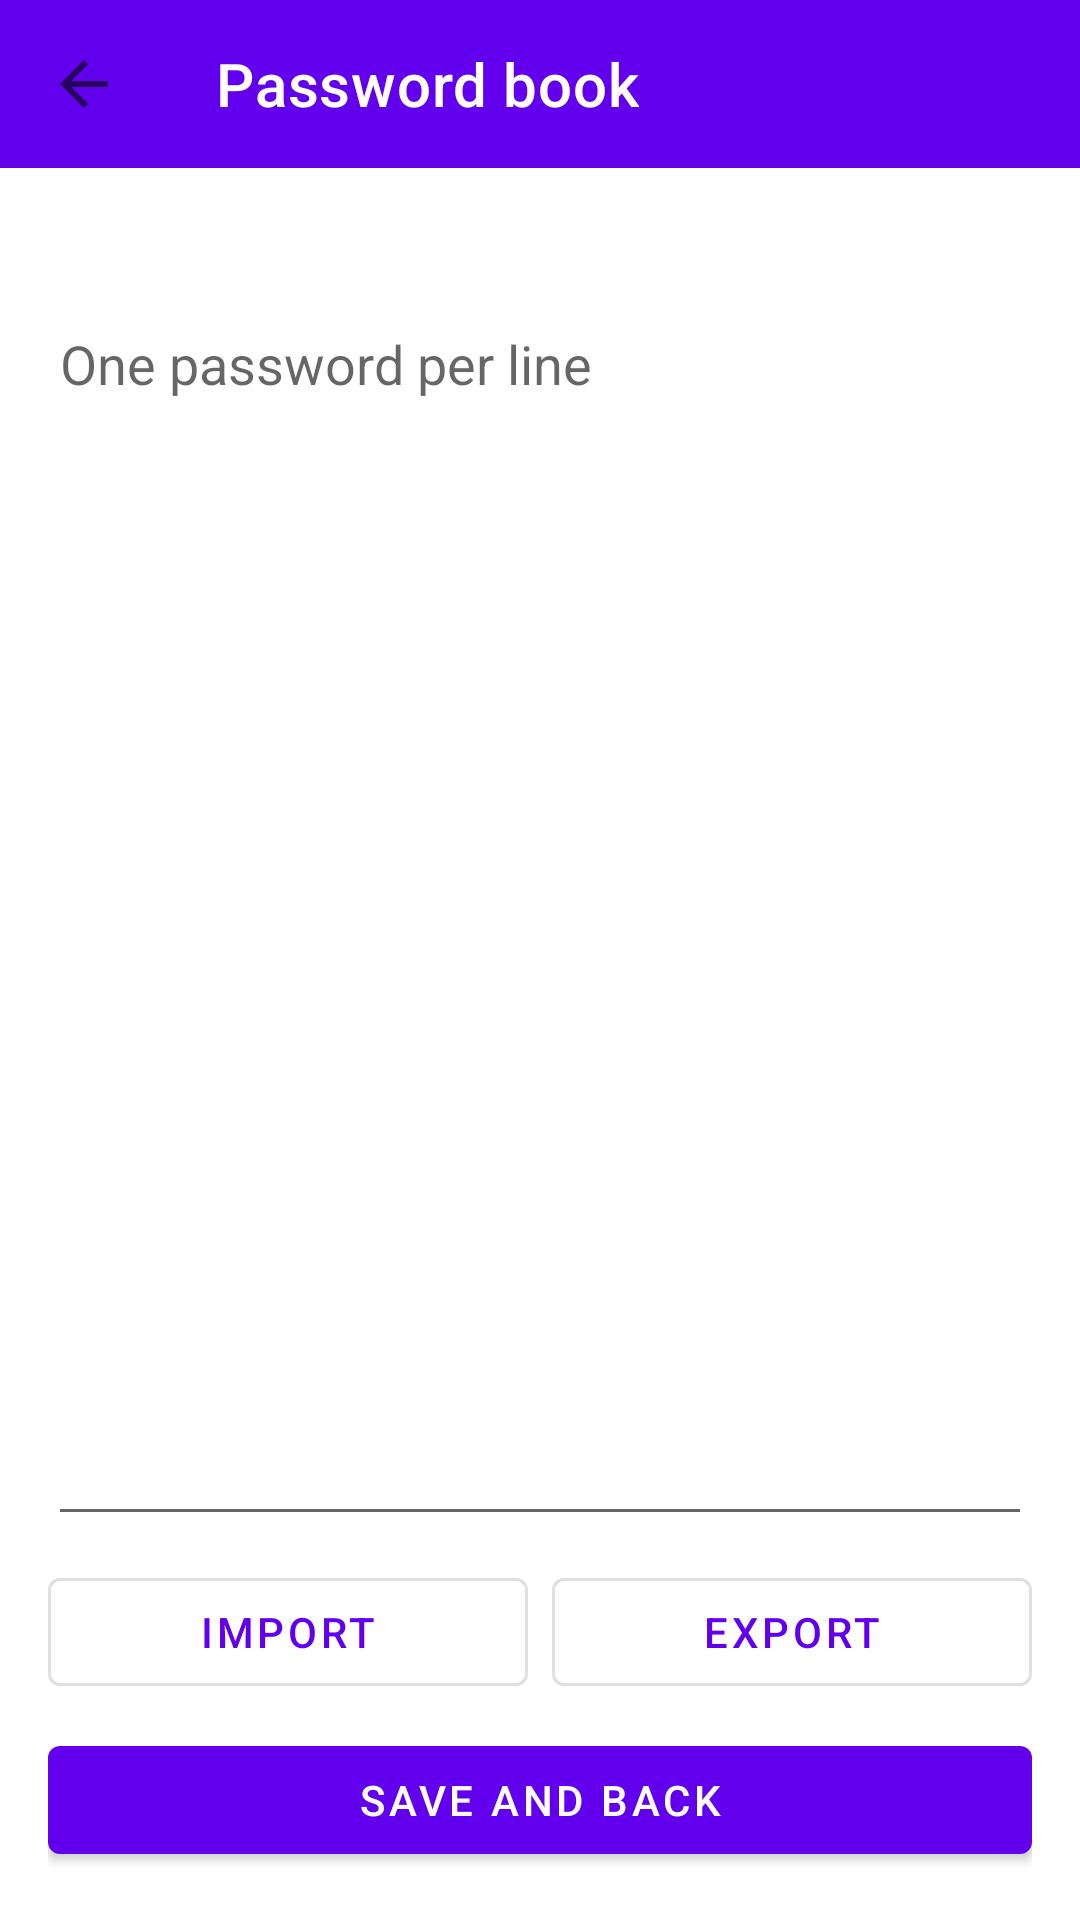

Produce the Android XML layout that renders to this screen, including the resource entries it uses.
<!-- AndroidManifest.xml: application theme Theme.UnzipKeylist -->
<!-- res/layout/activity_password_book.xml -->
<?xml version="1.0" encoding="utf-8"?>
<LinearLayout xmlns:android="http://schemas.android.com/apk/res/android"
    xmlns:app="http://schemas.android.com/apk/res-auto"
    xmlns:tools="http://schemas.android.com/tools"
    android:layout_width="match_parent"
    android:layout_height="match_parent"
    android:orientation="vertical"
    tools:context=".PasswordBookActivity">

    <com.google.android.material.appbar.AppBarLayout
        android:layout_width="match_parent"
        android:layout_height="wrap_content"
        android:background="?attr/colorPrimary"
        android:fitsSystemWindows="true"
        app:elevation="0dp">

        <com.google.android.material.appbar.MaterialToolbar
            android:id="@+id/toolbar"
            android:layout_width="match_parent"
            android:layout_height="?attr/actionBarSize"
            android:background="?attr/colorPrimary"
            app:navigationIcon="?attr/homeAsUpIndicator"
            app:title="@string/password_book_title"
            app:titleTextColor="?attr/colorOnPrimary" />
    </com.google.android.material.appbar.AppBarLayout>

    <LinearLayout
        android:layout_width="match_parent"
        android:layout_height="0dp"
        android:layout_weight="1"
        android:orientation="vertical"
        android:padding="16dp">

        <TextView
            android:id="@+id/tvBookCount"
            android:layout_width="match_parent"
            android:layout_height="wrap_content"
            android:textColor="#666666"
            tools:text="0 passwords (one per line)" />

        <EditText
            android:id="@+id/etBookContent"
            android:layout_width="match_parent"
            android:layout_height="0dp"
            android:layout_marginTop="8dp"
            android:layout_weight="1"
            android:gravity="top|start"
            android:hint="@string/hint_password_lines"
            android:importantForAutofill="no"
            android:inputType="textMultiLine|textNoSuggestions"
            android:scrollbars="vertical" />

        <LinearLayout
            android:layout_width="match_parent"
            android:layout_height="wrap_content"
            android:layout_marginTop="8dp"
            android:orientation="horizontal">

            <com.google.android.material.button.MaterialButton
                android:id="@+id/btnImport"
                style="@style/Widget.MaterialComponents.Button.OutlinedButton"
                android:layout_width="0dp"
                android:layout_height="wrap_content"
                android:layout_weight="1"
                android:text="@string/action_import" />

            <com.google.android.material.button.MaterialButton
                android:id="@+id/btnExport"
                style="@style/Widget.MaterialComponents.Button.OutlinedButton"
                android:layout_width="0dp"
                android:layout_height="wrap_content"
                android:layout_marginStart="8dp"
                android:layout_weight="1"
                android:text="@string/action_export" />
        </LinearLayout>

        <com.google.android.material.button.MaterialButton
            android:id="@+id/btnSave"
            android:layout_width="match_parent"
            android:layout_height="wrap_content"
            android:layout_marginTop="8dp"
            android:text="@string/action_save" />
    </LinearLayout>
</LinearLayout>
<!-- resources referenced by this layout -->
<resources>
  <string name="action_export">Export</string>
  <string name="action_import">Import</string>
  <string name="action_save">Save and back</string>
  <string name="hint_password_lines">One password per line</string>
  <string name="password_book_title">Password book</string>
  <style name="Theme.UnzipKeylist" parent="Theme.MaterialComponents.DayNight.NoActionBar">
          
          <item name="colorPrimary">@color/purple_500</item>
          <item name="colorPrimaryVariant">@color/purple_700</item>
          <item name="colorOnPrimary">@color/white</item>
          
          <item name="colorSecondary">@color/teal_200</item>
          <item name="colorSecondaryVariant">@color/teal_700</item>
          <item name="colorOnSecondary">@color/black</item>
          
          <item name="android:statusBarColor">?attr/colorPrimary</item>
          <item name="android:windowLightStatusBar">false</item>
      </style>
  <!-- not gathered from this repository: default colours our renderer supplied (Android Studio template values) -->
  <color name="purple_500">#FF6200EE</color>
  <color name="purple_700">#FF3700B3</color>
  <color name="teal_200">#FF03DAC5</color>
  <color name="teal_700">#FF018786</color>
  <color name="black">#FF000000</color>
  <color name="white">#FFFFFFFF</color>
</resources>
